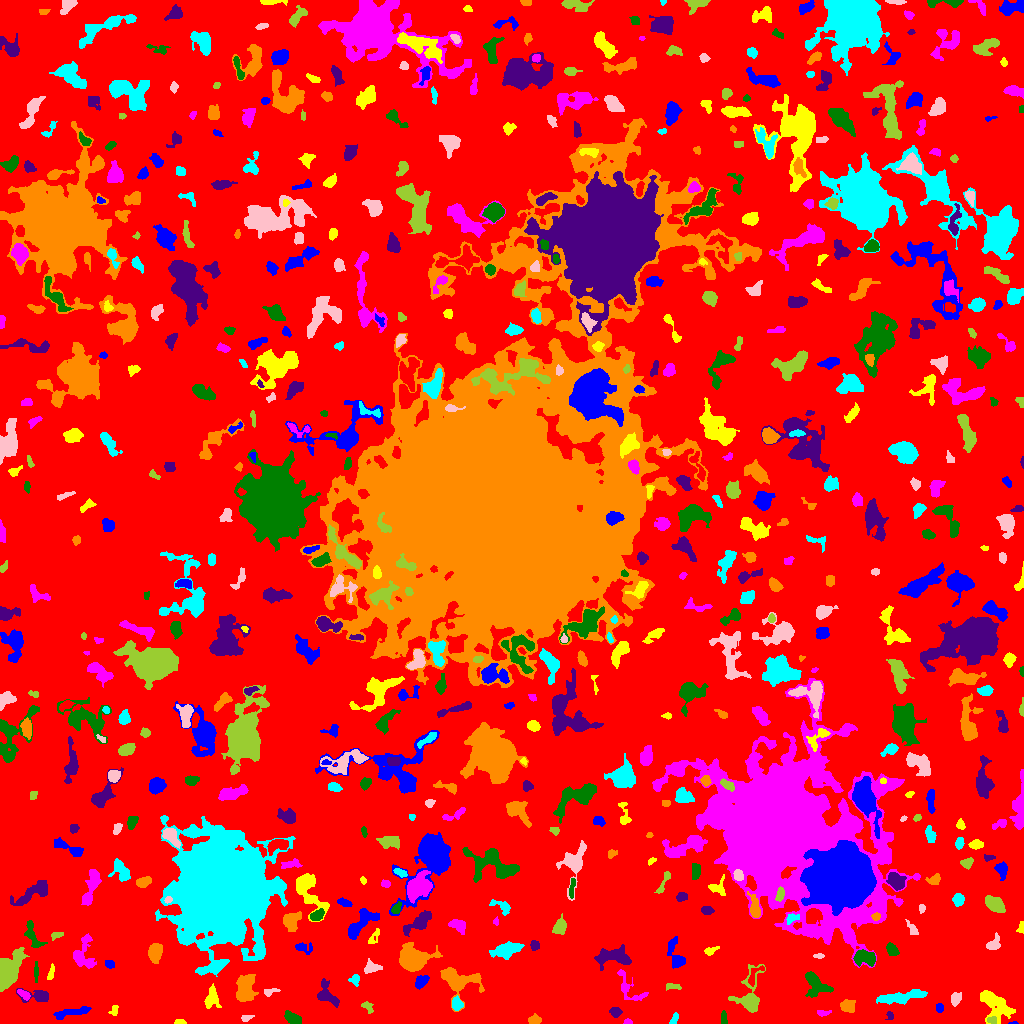

Values plotted in this chart, from the file beside it:
ID, X, Y, A, B, theta, total_flux, mu_max, mu_median, mu_mean, R_fwhm, R_e, R10, R90, x_start, x_end, y_start, y_end, area, greylevel
0, 513.8, 512.5, 307.4, 304.3, -0.2751, 1594480, 11.0, 2.0, 2.166, 83.5, 233.5, 91.09, 368.9, 0, 1023, 0, 1023, 736197, 2.166
1, 1013, 0.3939, 2.227, 0.5391, 0.04334, 33.0, 4.0, 1.0, 1.375, 1.693, 1.262, 0.0, 2.185, 1008, 1018, 0, 2, 24, 8.375
2, 179.8, 1.685, 2.847, 1.349, -0.04403, 130.0, 3.0, 3.0, 2.364, 3.785, 2.585, 1.128, 3.613, 174, 186, 0, 4, 55, 7.364
3, 627.6, 1.44, 2.037, 1.302, -0.04113, 84.0, 4.0, 2.0, 1.909, 2.877, 1.954, 0.7979, 3.141, 623, 632, 0, 5, 44, 6.909
4, 723.5, 5.2, 3.364, 1.455, -1.571, 90.0, 2.0, 1.0, 1.125, 4.72, 2.764, 1.128, 4.37, 721, 727, 0, 13, 80, 6.125
5, 889.9, 8.0, 1.727, 1.335, -1.105, 54.0, 3.0, 1.0, 0.9643, 2.257, 1.954, 0.5642, 3.09, 885, 893, 4, 12, 56, 7.964
6, 534.4, 3.621, 3.071, 1.974, 0.003928, 219.0, 4.0, 2.0, 2.009, 4.72, 3.141, 1.262, 4.886, 528, 541, 0, 10, 109, 7.009
7, 674.3, 4.779, 3.151, 1.39, 1.08, 213.0, 6.0, 3.0, 2.803, 3.7, 2.585, 0.9772, 4.029, 669, 678, 0, 11, 76, 7.803
8, 246.3, 5.341, 3.075, 1.38, 0.3584, 82.0, 3.0, 1.0, 1.188, 2.877, 2.459, 0.9772, 3.827, 241, 254, 2, 8, 69, 6.188
9, 991.6, 3.469, 2.536, 1.926, -0.04969, 113.0, 3.0, 2.0, 1.662, 3.656, 2.877, 0.9772, 4.184, 987, 996, 0, 7, 68, 8.662
10, 265, 6.167, 3.622, 0.7891, 0.009294, 66.0, 3.0, 1.0, 1.269, 2.821, 2.185, 0.7979, 3.192, 259, 271, 4, 8, 52, 6.269
11, 70.28, 10.91, 10.02, 1.765, 0.2014, 319.0, 3.0, 1.0, 1.281, 5.499, 4.853, 1.784, 7.59, 53, 91, 4, 17, 249, 6.281
12, 114.0, 13.31, 2.775, 1.979, 1.378, 111.0, 3.0, 1.0, 1.5, 3.29, 2.764, 0.9772, 4.334, 108, 118, 8, 18, 74, 7.5
13, 822.8, 10.52, 3.269, 1.429, 0.006846, 116.0, 4.0, 1.0, 1.568, 3.141, 2.459, 0.7979, 4.184, 817, 831, 7, 13, 74, 7.568
14, 291.1, 5.817, 4.181, 2.228, -0.5147, 388.0, 7.0, 2.0, 2.217, 3.432, 3.568, 1.382, 5.944, 284, 301, 0, 13, 175, 7.217
15, 615.1, 11.52, 2.726, 2.28, -0.3698, 352.0, 7.0, 3.0, 3.29, 3.7, 3.141, 1.262, 4.983, 609, 622, 6, 16, 107, 7.29
16, 847.5, 17.71, 2.969, 2.628, -0.6148, 368.0, 8.0, 2.0, 2.115, 3.478, 3.432, 1.262, 5.557, 840, 855, 11, 24, 174, 8.115
17, 457, 19, 2.663, 2.455, -1.036, 300.0, 6.0, 2.0, 2.308, 4.029, 3.141, 1.128, 5.078, 452, 463, 13, 28, 130, 9.308
18, 955.5, 25.08, 2.954, 2.185, 1.123, 297.0, 5.0, 2.0, 2.357, 4.334, 3.241, 1.262, 5.015, 951, 961, 17, 31, 126, 7.357
19, 367.4, 16.24, 3.574, 1.977, -0.9557, 195.0, 5.0, 2.0, 2.053, 3.241, 2.877, 1.128, 4.618, 361, 373, 10, 22, 95, 7.053
20, 700.3, 10.98, 5.827, 3.01, -0.921, 666.0, 6.0, 2.0, 2.449, 5.944, 4.886, 1.871, 7.838, 688, 711, 0, 19, 272, 7.449
21, 939.5, 15.5, 1.828, 1.752, -0.0, 88.0, 3.0, 1.0, 1.275, 2.985, 2.326, 0.7979, 3.7, 936, 943, 11, 20, 69, 7.275
22, 994.7, 20.37, 9.405, 5.086, -0.7382, 1229, 8.0, 2.0, 2.16, 6.05, 6.507, 2.459, 10.95, 980, 1015, 0, 33, 569, 7.16
23, 24.04, 28.91, 3.56, 1.774, -0.5924, 257.0, 5.0, 2.0, 2.622, 3.827, 3.09, 1.262, 4.853, 17, 30, 23, 34, 98, 8.622
24, 815.2, 39.37, 7.501, 4.792, -0.8015, 855.0, 7.0, 2.0, 2.256, 4.478, 5.642, 1.954, 9.115, 805, 833, 26, 52, 379, 7.256
25, 39.53, 27.18, 6.458, 2.772, -0.1277, 603.0, 7.0, 2.0, 2.645, 4.82, 4.029, 1.596, 6.604, 16, 48, 21, 35, 228, 7.645
26, 244.5, 33.99, 7.158, 4.249, 1.407, 1654, 11.0, 3.0, 3.635, 5.046, 6.283, 2.257, 10.51, 236, 258, 22, 49, 455, 7.635
27, 899.5, 26.21, 12.95, 2.383, 0.1419, 981.0, 6.0, 2.0, 2.245, 7.378, 6.129, 2.459, 9.837, 876, 927, 19, 34, 437, 7.245
28, 270.5, 31.78, 4.315, 1.728, 0.2367, 330.0, 6.0, 4.0, 3.837, 4.918, 3.241, 1.262, 4.72, 264, 280, 27, 35, 86, 7.837
29, 673.5, 36.97, 4.087, 1.418, -0.05507, 157.0, 3.0, 2.0, 1.784, 4.26, 2.985, 1.262, 4.442, 666, 681, 33, 40, 88, 6.784
30, 160.1, 34.91, 4.171, 2.099, 0.3549, 259.0, 4.0, 2.0, 2.176, 5.412, 3.568, 1.382, 5.412, 151, 167, 30, 42, 119, 6.176
31, 420.8, 41.99, 3.805, 2.581, 0.8334, 504.0, 6.0, 4.0, 3.36, 5.809, 4.068, 1.596, 6.05, 415, 429, 34, 48, 150, 7.36
32, 212.3, 24.7, 5.166, 3.472, 1.417, 385.0, 5.0, 2.0, 1.667, 3.192, 4.853, 1.693, 7.442, 204, 221, 15, 40, 231, 7.667
33, 628.2, 36.2, 10.61, 4.726, -0.8734, 456.0, 7.0, 1.0, 1.617, 2.459, 4.951, 1.493, 8.078, 617, 648, 23, 54, 282, 6.617
34, 35.93, 52.03, 4.942, 1.078, 1.546, 99.0, 2.0, 1.0, 1.165, 4.886, 2.821, 1.128, 4.549, 34, 38, 41, 62, 85, 6.165
35, 326.2, 28.14, 6.538, 3.861, -0.7727, 602.0, 6.0, 2.0, 2.069, 5.614, 4.687, 1.784, 7.632, 317, 339, 16, 45, 291, 7.069
36, 456, 43.72, 10.24, 6.614, -0.4199, 3841, 21.0, 5.0, 6.185, 5.585, 6.979, 2.523, 12.05, 440, 484, 12, 56, 621, 9.185
37, 354.6, 44.02, 2.339, 2.227, 1.403, 234.0, 6.0, 2.0, 2.489, 3.656, 2.764, 0.9772, 4.478, 348, 359, 37, 49, 94, 7.489
38, 371.6, 55.93, 3.777, 2.531, 0.1016, 388.0, 6.0, 2.0, 2.44, 4.514, 3.568, 1.382, 6.05, 364, 382, 50, 65, 159, 7.44
39, 750.1, 24.93, 10.57, 5.069, 1.457, 1244, 9.0, 1.0, 2.37, 5.726, 5.47, 2.111, 10.01, 728, 765, 11, 59, 525, 7.37
40, 754.4, 47.64, 7.077, 2.445, 0.9564, 143.0, 3.0, 1.0, 1.051, 3.385, 3.29, 1.382, 5.352, 748, 764, 37, 58, 136, 8.051
41, 109.2, 59.67, 2.411, 1.977, -0.8604, 181.0, 4.0, 2.0, 2.351, 4.184, 2.764, 1.128, 4.146, 105, 114, 55, 63, 77, 7.351
42, 50.97, 50.14, 4.08, 1.208, 1.384, 130.0, 5.0, 1.0, 1.548, 2.523, 2.459, 0.7979, 4.107, 47, 54, 44, 60, 84, 6.548
43, 83.54, 69.23, 9.237, 5.344, 1.552, 1157, 7.0, 3.0, 3.029, 6.283, 5.89, 2.257, 9.558, 73, 96, 55, 90, 382, 7.029
44, 865.1, 65.37, 5.759, 3.469, -0.1037, 841.0, 8.0, 3.0, 2.982, 5.754, 5.232, 2.034, 8.156, 853, 875, 57, 74, 282, 8.982
45, 613.8, 66.35, 9.789, 4.459, -0.007647, 1158, 8.0, 3.0, 2.545, 4.068, 7.269, 2.646, 10.69, 594, 631, 53, 79, 455, 6.545
46, 413.3, 63.57, 6.054, 4.838, 0.01556, 12670, 80.0, 9.0, 18.58, 5.944, 5.971, 2.326, 10.85, 399, 442, 52, 81, 682, 21.58
47, 506.7, 73.66, 6.856, 3.175, 0.2532, 1608, 11.0, 4.0, 4.393, 5.917, 5.754, 2.111, 9.253, 489, 524, 64, 82, 366, 8.393
48, 818.7, 67.5, 2.589, 1.083, 0.0, 104.0, 4.0, 2.0, 2.0, 3.192, 2.111, 0.7979, 3.338, 813, 824, 65, 70, 52, 8.0
49, 6.705, 51.41, 10.08, 4.471, 1.088, 5317, 29.0, 6.0, 7.877, 5.642, 6.676, 2.459, 11.97, 0, 29, 32, 76, 675, 11.88
50, 738, 83.89, 12.63, 3.183, -1.257, 1098, 7.0, 2.0, 2.041, 5.202, 6.283, 2.257, 10.72, 728, 749, 67, 114, 538, 7.041
51, 302.7, 75.75, 4.626, 2.436, -0.2088, 223.0, 4.0, 1.0, 1.64, 4.514, 3.432, 1.262, 5.642, 295, 312, 69, 81, 136, 6.64
52, 709.9, 72.98, 3.573, 1.466, 0.3346, 132.0, 4.0, 1.0, 1.451, 3.338, 2.523, 0.9772, 4.297, 704, 719, 68, 77, 91, 7.451
53, 777.6, 197.5, 35.2, 27.47, -0.7758, 365693, 240.0, 7.0, 17.85, 11.44, 24.39, 7.653, 59.28, 652, 920, 56, 345, 20491, 20.85
54, 891.9, 73.93, 3.091, 2.181, -0.958, 361.0, 6.0, 3.0, 2.714, 4.652, 3.338, 1.382, 5.14, 886, 899, 68, 81, 133, 7.714
55, 534.4, 77.86, 2.155, 1.984, -1.106, 205.0, 6.0, 2.0, 2.384, 3.338, 2.585, 0.9772, 4.184, 530, 539, 73, 83, 86, 7.384
56, 155, 71.41, 4.466, 3.081, 1.382, 1128, 10.0, 5.0, 4.642, 6.308, 4.754, 1.954, 7.421, 148, 162, 60, 80, 243, 8.642
57, 223, 135.2, 20.22, 18.29, 1.469, 294349, 250.0, 10.0, 26.31, 11.27, 20.45, 6.457, 41.4, 155, 295, 47, 208, 11188, 29.31
58, 993.8, 79.49, 4.002, 2.387, 0.8462, 214.0, 4.0, 1.0, 1.417, 4.618, 3.385, 1.382, 5.382, 986, 1000, 74, 91, 151, 8.417
59, 56.68, 88.28, 3.552, 1.615, 0.2317, 122.0, 3.0, 2.0, 1.584, 3.656, 2.932, 1.128, 4.442, 51, 63, 83, 91, 77, 7.584
... 614 more rows
